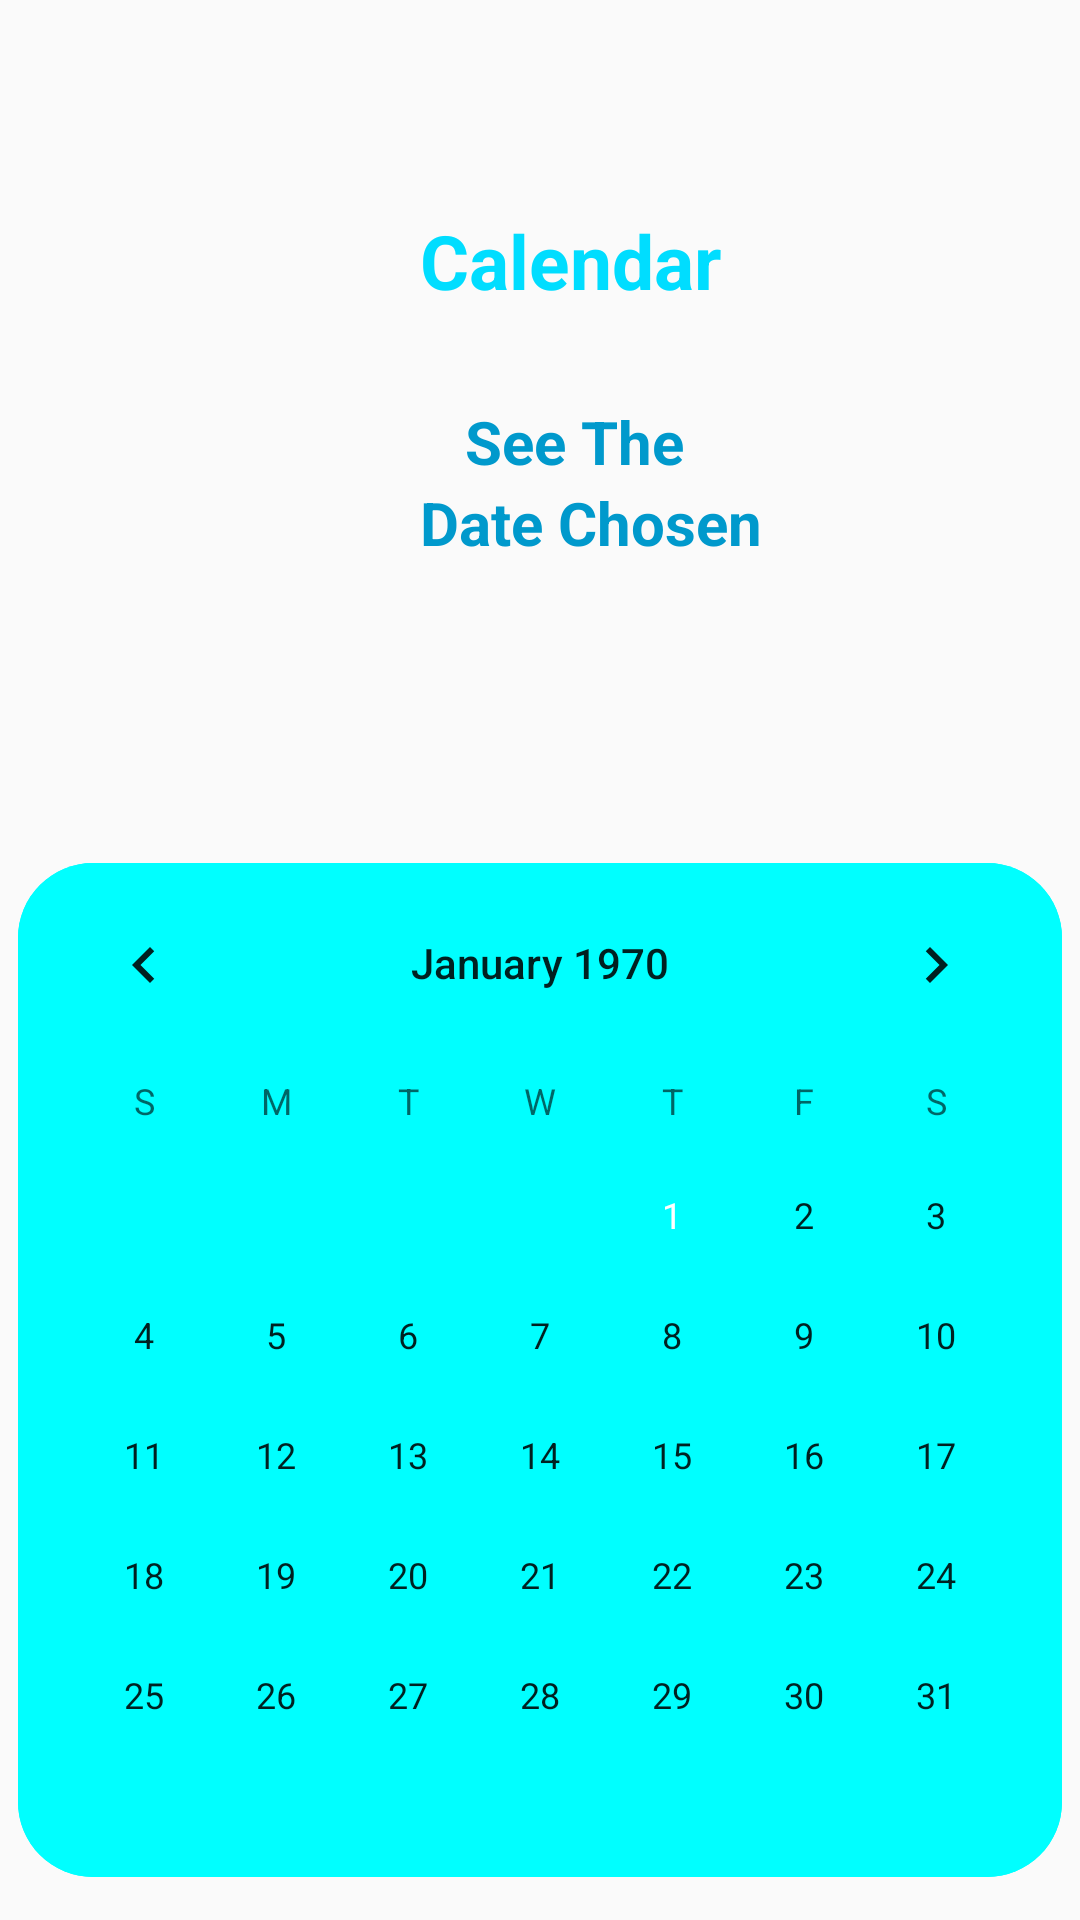

Reconstruct the res/layout file that produces this screen, plus the resources it refers to.
<!-- AndroidManifest.xml: application theme AppTheme -->
<!-- res/layout/activity_main.xml -->
<?xml version="1.0" encoding="utf-8"?>
<LinearLayout xmlns:android="http://schemas.android.com/apk/res/android"
    xmlns:app="http://schemas.android.com/apk/res-auto"
    xmlns:tools="http://schemas.android.com/tools"
    android:layout_width="match_parent"
    android:layout_height="match_parent"
    android:orientation="vertical"
    tools:context=".MainActivity">

















    <TextView
        android:layout_width="wrap_content"
        android:layout_height="wrap_content"
        android:text="Calendar"
        android:textSize="25dp"
        android:layout_marginTop="70dp"
        android:layout_marginLeft="140dp"
        android:textColor="@android:color/holo_blue_bright"
        android:textStyle="bold" />

   <TextView
           android:layout_width="wrap_content"
           android:layout_height="wrap_content"
           android:text="See The"
           android:id="@+id/Date_view"
           android:textSize="20dp"
           android:layout_marginTop="30dp"
           android:layout_marginLeft="155dp"
           android:textColor="@android:color/holo_blue_dark"
           android:textStyle="bold" />
    <TextView
        android:layout_width="wrap_content"
        android:layout_height="wrap_content"
        android:text="Date Chosen"
        android:layout_marginLeft="140dp"
        android:textSize="20dp"
        android:textColor="@android:color/holo_blue_dark"
        android:textStyle="bold" />
       <CalendarView
           android:layout_width="wrap_content"
           android:layout_height="wrap_content"
           android:id="@+id/calenderView"
           android:background="@drawable/bg_calender"
           android:layout_marginTop="100dp"
           android:layout_marginLeft="6dp"


           >

       </CalendarView>


</LinearLayout>
<!-- resources referenced by this layout -->
<resources>
  <color name="colorAccent">#F660AB</color>
  <!-- drawable bg_calender (drawable) -->
  <?xml version="1.0" encoding="utf-8"?>
  <shape xmlns:android="http://schemas.android.com/apk/res/android">
          <corners
              android:radius="25dp"
              />
      <solid
          android:color="@color/lightBlue"
          />
  </shape>
  <style name="AppTheme" parent="Theme.AppCompat.Light.DarkActionBar">
          
          <item name="colorPrimary">@color/colorPrimary</item>
          <item name="colorPrimaryDark">@color/colorPrimaryDark</item>
          <item name="colorAccent">@color/lightBlue</item>
  
      </style>
  <color name="lightBlue">#00FFFF</color>
  <color name="colorPrimary">#008577</color>
  <color name="colorPrimaryDark">#C11B17</color>
</resources>
